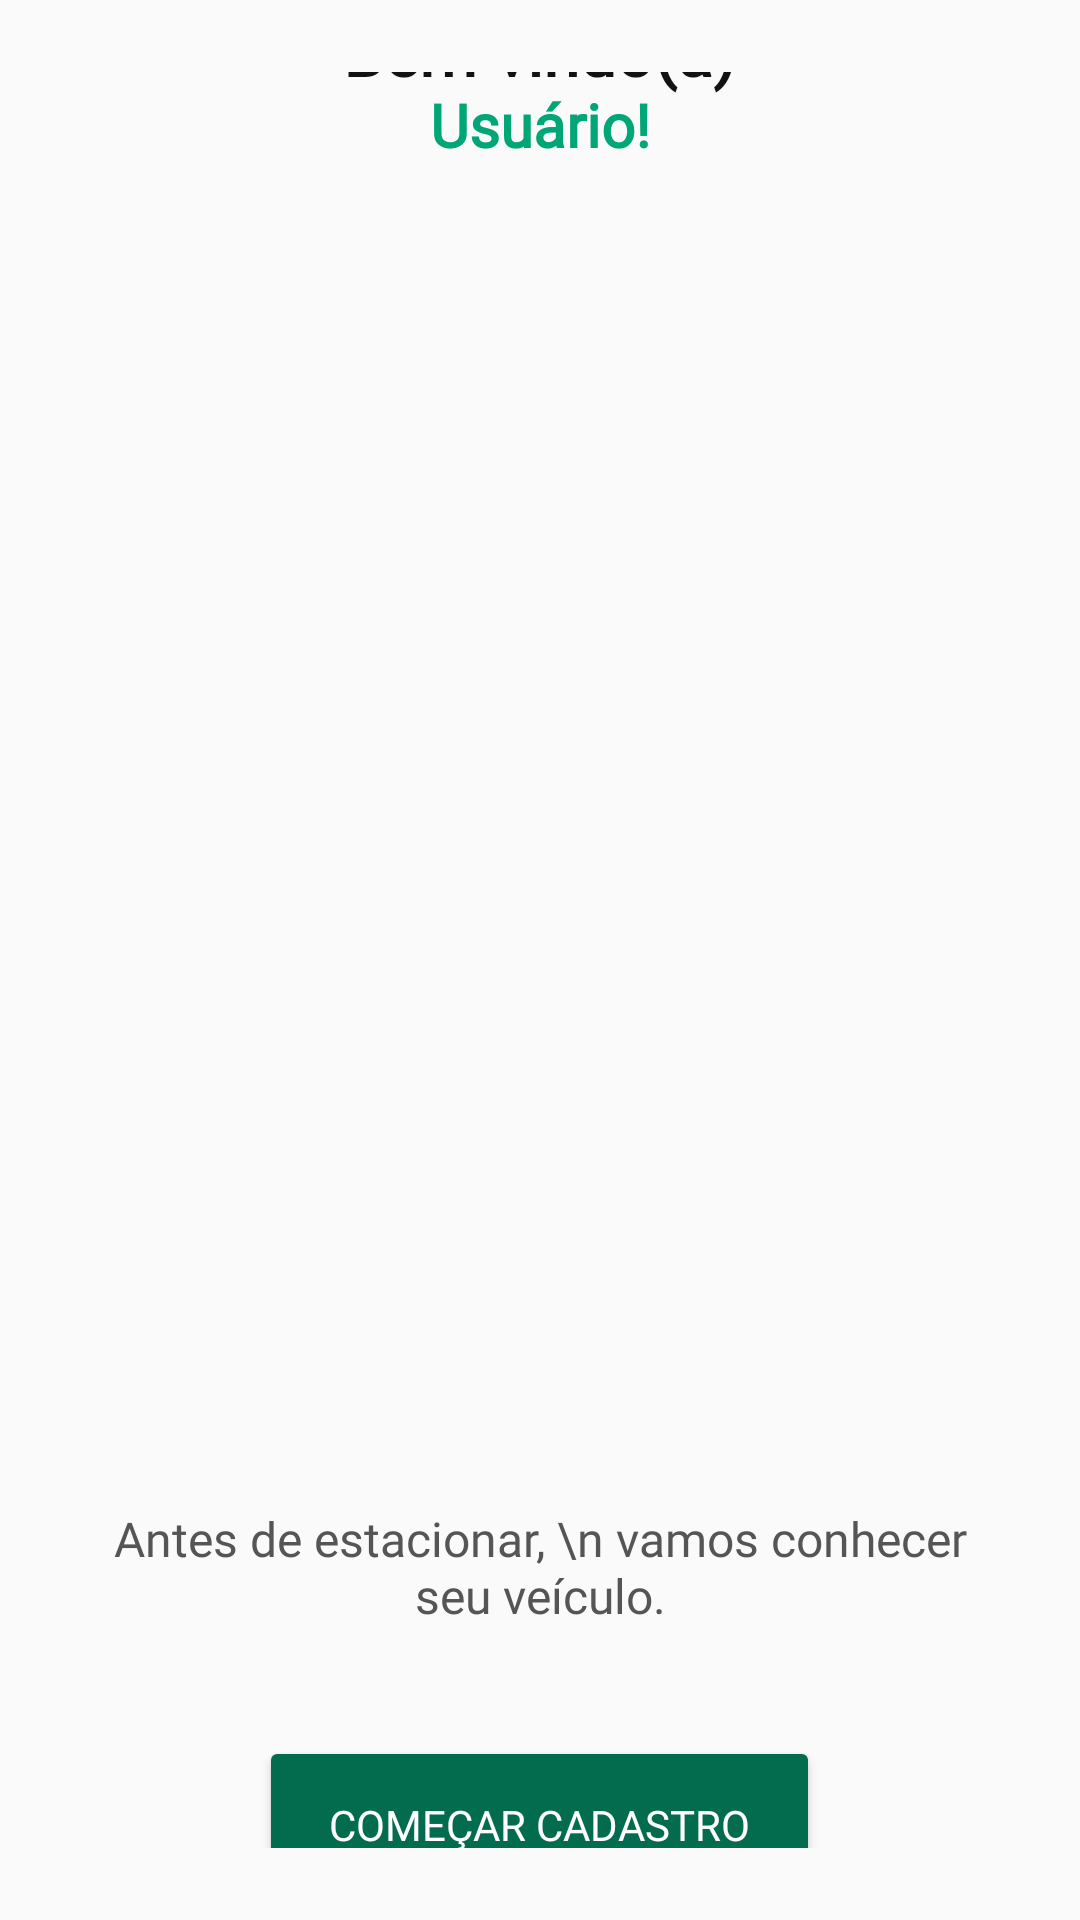

Reconstruct the res/layout file that produces this screen, plus the resources it refers to.
<!-- AndroidManifest.xml: application theme Theme.ValletProjeto -->
<!-- res/layout/activity_intro_cadastro_carro.xml -->
<?xml version="1.0" encoding="utf-8"?>
<androidx.constraintlayout.widget.ConstraintLayout xmlns:android="http://schemas.android.com/apk/res/android"
    xmlns:app="http://schemas.android.com/apk/res-auto"
    xmlns:tools="http://schemas.android.com/tools"
    android:id="@+id/main"
    android:layout_width="match_parent"
    android:layout_height="match_parent"
    tools:context=".IntroCadastroCarro">

    <LinearLayout
        android:id="@+id/introLayout"
        android:layout_width="match_parent"
        android:layout_height="match_parent"
        android:background="#FAFAFA"
        android:gravity="center"
        android:orientation="vertical"
        android:padding="24dp"
        app:layout_constraintBottom_toBottomOf="parent"
        app:layout_constraintEnd_toEndOf="parent"
        app:layout_constraintHorizontal_bias="0.5"
        app:layout_constraintStart_toStartOf="parent"
        app:layout_constraintTop_toTopOf="parent"
        app:layout_constraintVertical_bias="0.5"
        tools:context=".IntroActivity"
        tools:ignore="ExtraText">

        

        

        

        








        <TextView
            android:id="@+id/txtBemVindo"
            android:layout_width="wrap_content"
            android:layout_height="wrap_content"
            android:fontFamily="@font/poppins_semibold"
            android:paddingBottom="16dp"
            android:text="Bem-vindo(a)"
            android:textColor="#121212"
            android:textSize="22sp"
            android:textStyle="bold" />

        <TextView
            android:id="@+id/txt_nome"
            android:layout_width="wrap_content"
            android:layout_height="wrap_content"
            android:layout_marginTop="-20dp"
            android:fontFamily="@font/poppins_semibold"
            android:paddingBottom="16dp"
            android:text="Usuário!"
            android:textColor="#00A676"
            android:textSize="20sp"
            android:textStyle="bold" />

        <ImageView
            android:id="@+id/gifCarro"
            android:layout_width="362dp"
            android:layout_height="403dp"
            android:layout_marginBottom="16dp"
            android:contentDescription="Gif de um carro" />








        <TextView
            android:id="@+id/txtDescricao"
            android:layout_width="wrap_content"
            android:layout_height="wrap_content"
            android:layout_marginBottom="24dp"
            android:fontFamily="@font/poppins"
            android:gravity="center"
            android:padding="12dp"
            android:text="Antes de estacionar, \n vamos conhecer seu veículo."
            android:textColor="#555555"
            android:textSize="16sp" />

        <Button
            android:id="@+id/btnIrParaCadastro"
            android:layout_width="187dp"
            android:layout_height="59dp"
            android:backgroundTint="#046C4E"
            android:elevation="4dp"
            android:fontFamily="@font/poppins_medium"
            android:minHeight="148dp"
            android:padding="12dp"
            android:text="Começar Cadastro"
            android:textColor="#FFFFFF" />

    </LinearLayout>

</androidx.constraintlayout.widget.ConstraintLayout>
<!-- resources referenced by this layout -->
<resources>
  <style name="Theme.ValletProjeto" parent="Base.Theme.ValletProjeto" />
  <style name="Base.Theme.ValletProjeto" parent="Theme.Material3.DayNight.NoActionBar">
          
          
      </style>
</resources>
